Image classification data set "skin_types" (Krish-Jha-0/DermaScan on GitHub). Class labels (4): combination skin, dry skin, normal skin, oily skin.

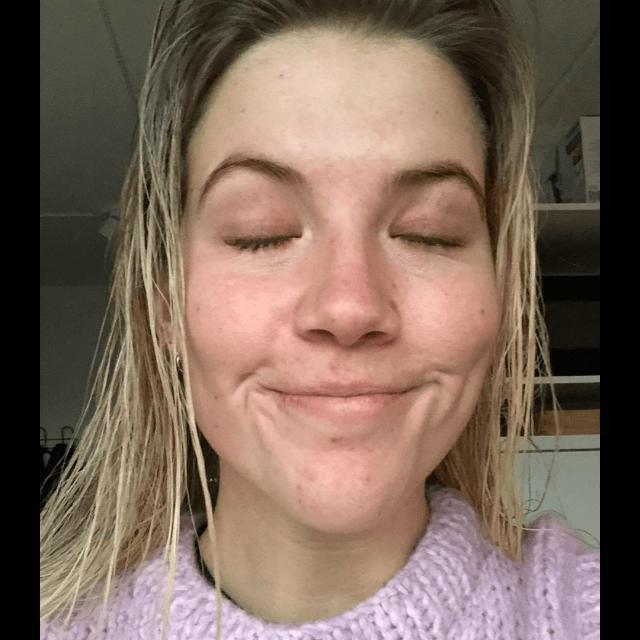
Label: dry skin

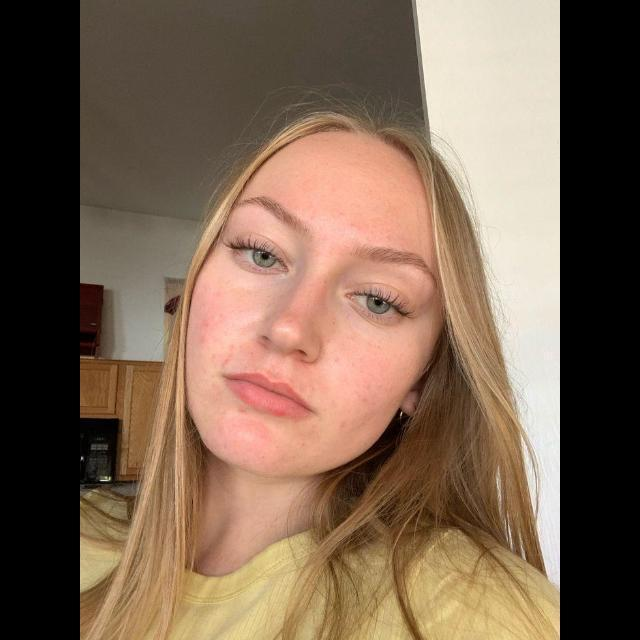
Label: combination skin

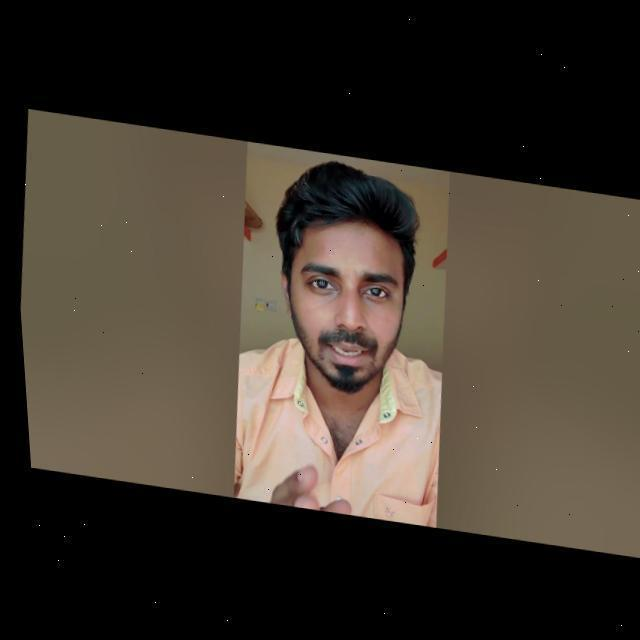
Label: oily skin

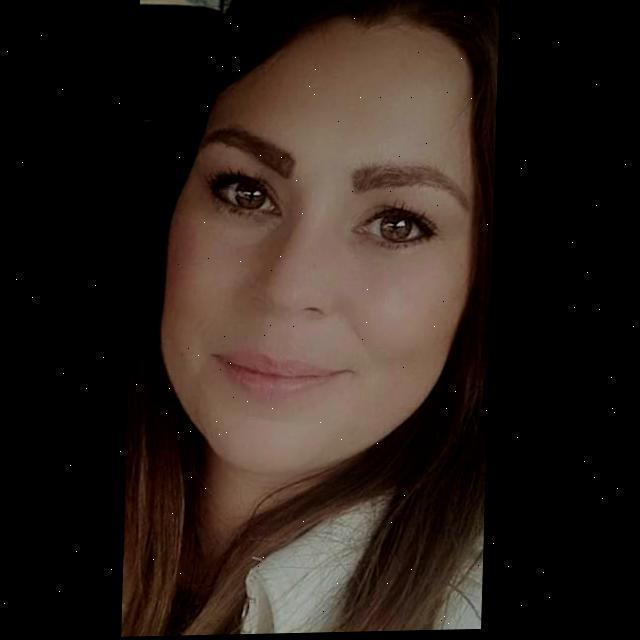
Label: normal skin

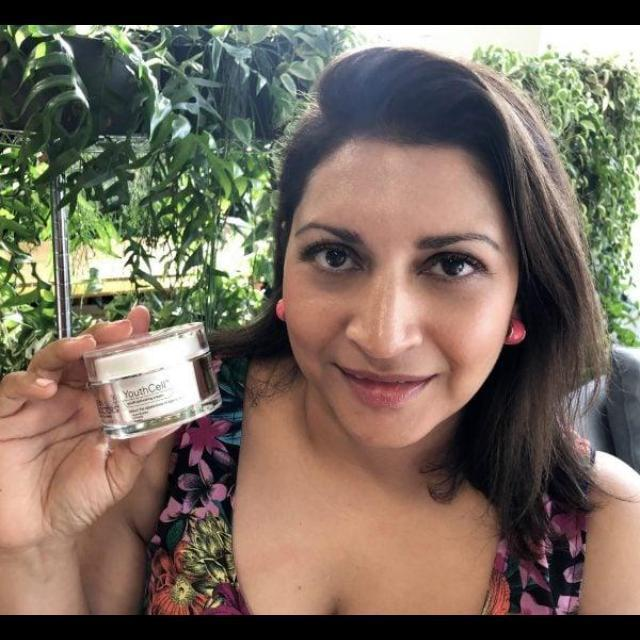
Label: dry skin
